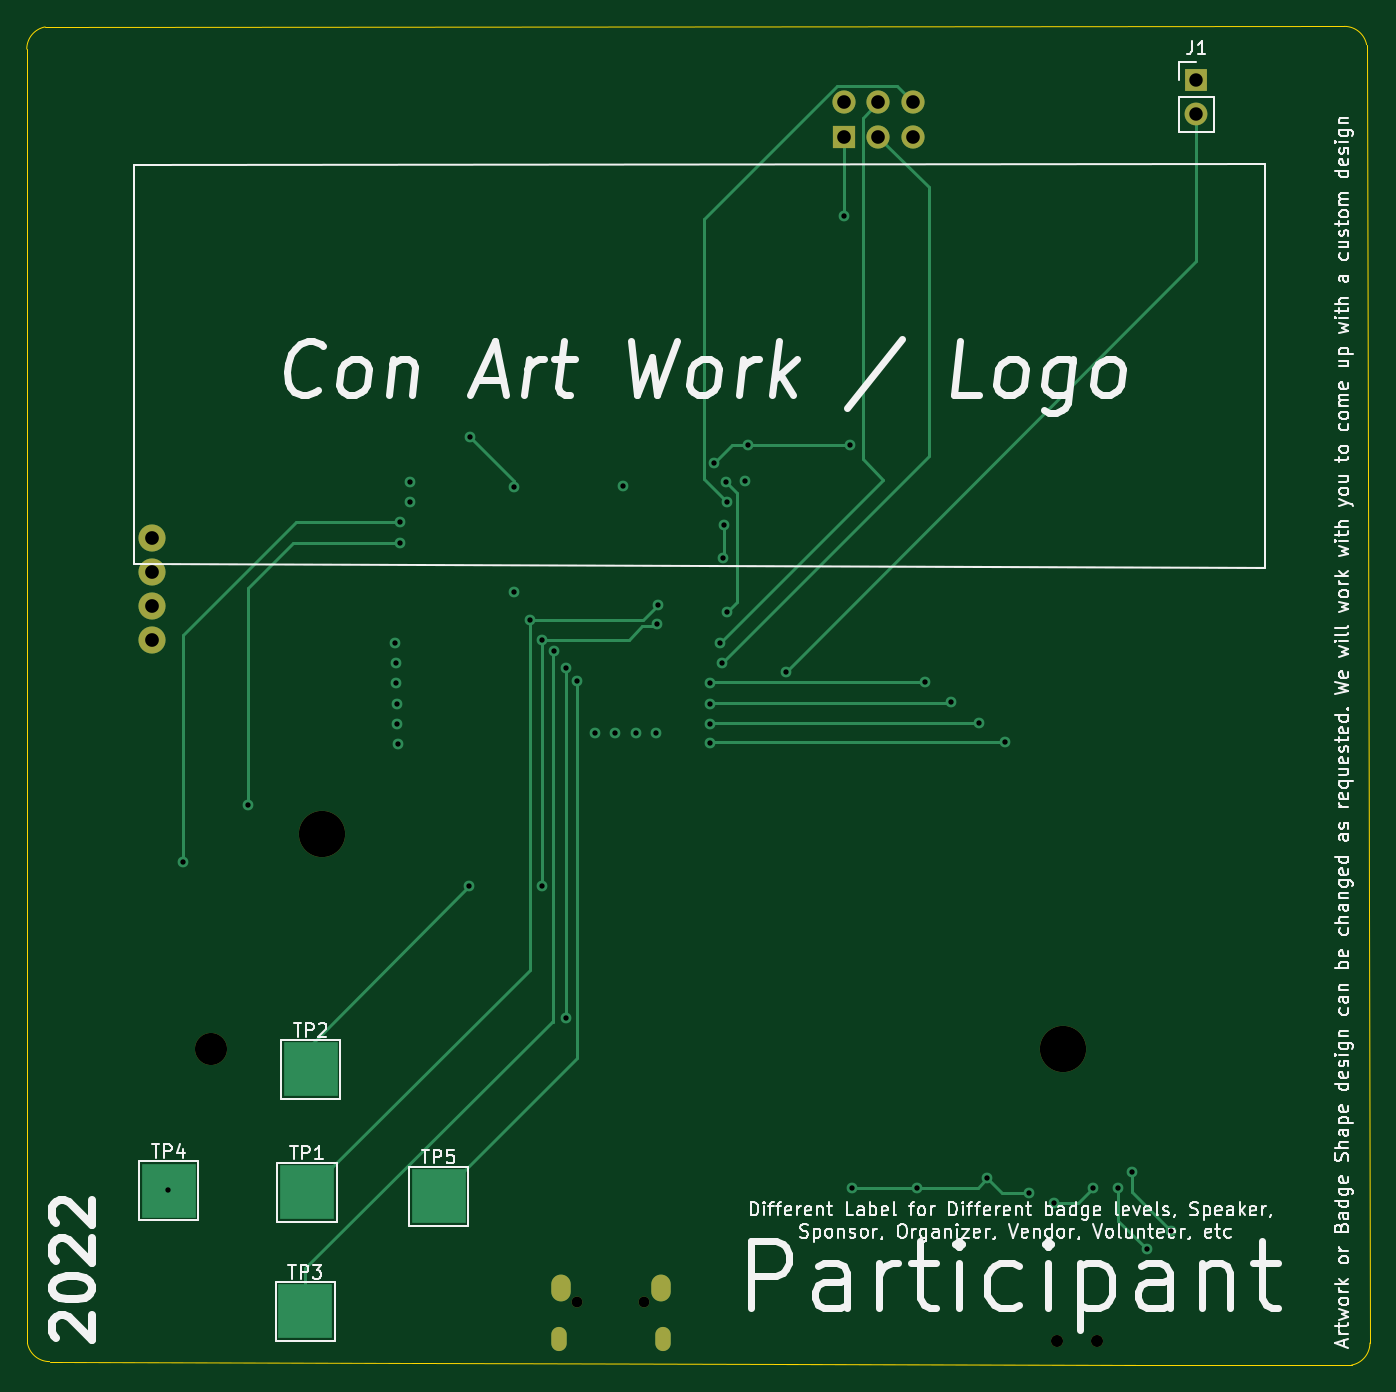
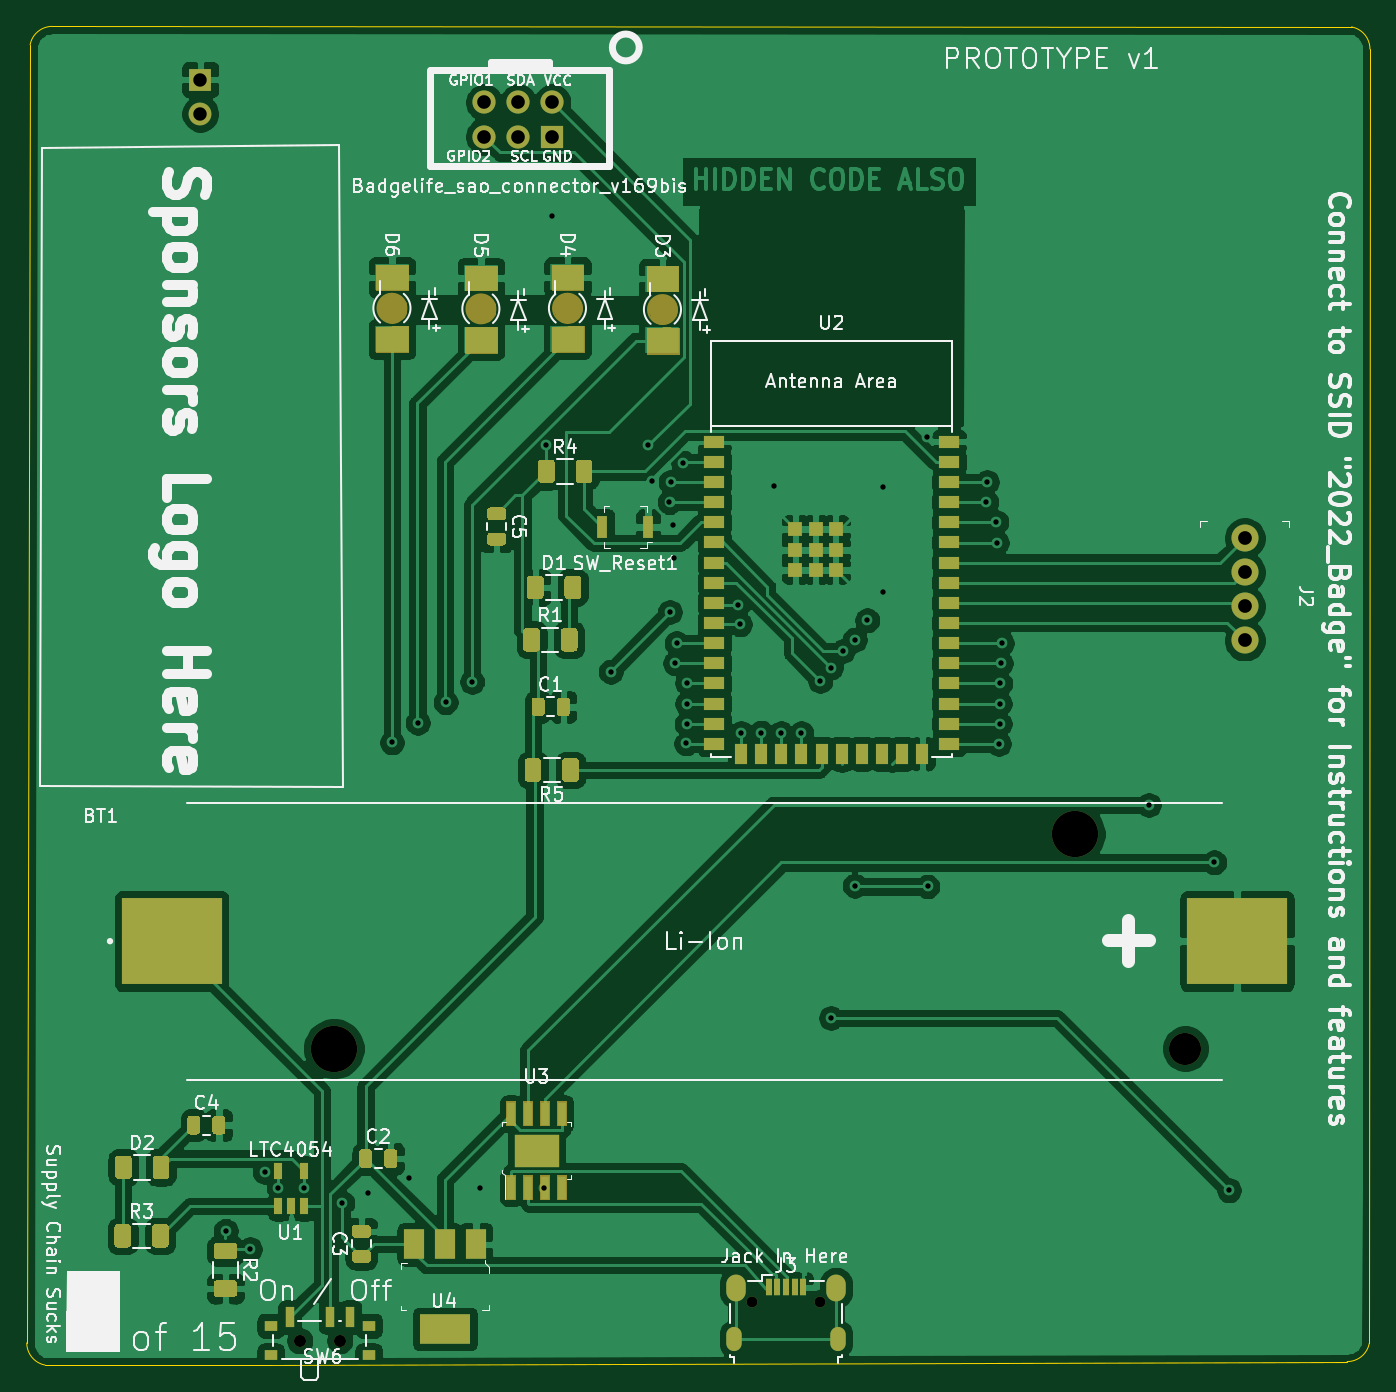
Circuit board: 11 layer files. Board 100.0 x 99.7 mm.
- bottom_copper: ProspectBoards-B_Cu.gbr (224198 bytes)
- bottom_mask: ProspectBoards-B_Mask.gbr (22960 bytes)
- paste: ProspectBoards-B_Paste.gbr (12728 bytes)
- bottom_silk: ProspectBoards-B_SilkS.gbr (83451 bytes)
- outline: ProspectBoards-Edge_Cuts.gbr (1099 bytes)
- top_copper: ProspectBoards-F_Cu.gbr (8938 bytes)
- top_mask: ProspectBoards-F_Mask.gbr (1581 bytes)
- paste: ProspectBoards-F_Paste.gbr (482 bytes)
- top_silk: ProspectBoards-F_SilkS.gbr (65853 bytes)
- drill: ProspectBoards-NPTH.drl (460 bytes)
- drill: ProspectBoards-PTH.drl (1833 bytes)

=== bottom_copper: ProspectBoards-B_Cu.gbr (224198 bytes, source omitted) ===
=== bottom_mask: ProspectBoards-B_Mask.gbr (22960 bytes, source omitted) ===
=== paste: ProspectBoards-B_Paste.gbr (12728 bytes, source omitted) ===
=== bottom_silk: ProspectBoards-B_SilkS.gbr (83451 bytes, source omitted) ===
=== outline: ProspectBoards-Edge_Cuts.gbr ===
%TF.GenerationSoftware,KiCad,Pcbnew,(5.1.10)-1*%
%TF.CreationDate,2021-11-08T11:40:21-08:00*%
%TF.ProjectId,ProspectBoards,50726f73-7065-4637-9442-6f617264732e,rev?*%
%TF.SameCoordinates,Original*%
%TF.FileFunction,Profile,NP*%
%FSLAX46Y46*%
G04 Gerber Fmt 4.6, Leading zero omitted, Abs format (unit mm)*
G04 Created by KiCad (PCBNEW (5.1.10)-1) date 2021-11-08 11:40:21*
%MOMM*%
%LPD*%
G01*
G04 APERTURE LIST*
%TA.AperFunction,Profile*%
%ADD10C,0.050000*%
%TD*%
G04 APERTURE END LIST*
D10*
X172250000Y-144300000D02*
G75*
G02*
X170884426Y-145950000I-1679620J0D01*
G01*
X73900000Y-145690574D02*
G75*
G02*
X72250000Y-144325000I0J1679620D01*
G01*
X170350000Y-46234426D02*
G75*
G02*
X172000000Y-47600000I0J-1679620D01*
G01*
X72200000Y-47925000D02*
G75*
G02*
X73565574Y-46275000I1679620J0D01*
G01*
X73900000Y-145690574D02*
X154859426Y-145925000D01*
X72200000Y-47925000D02*
X72250000Y-144325000D01*
X170350000Y-46234426D02*
X73565574Y-46275000D01*
X172250000Y-144300000D02*
X172000000Y-47600000D01*
X154859426Y-145925000D02*
X170884426Y-145950000D01*
M02*

=== top_copper: ProspectBoards-F_Cu.gbr (8938 bytes, source omitted) ===
=== top_mask: ProspectBoards-F_Mask.gbr ===
%TF.GenerationSoftware,KiCad,Pcbnew,(5.1.10)-1*%
%TF.CreationDate,2021-11-08T11:40:21-08:00*%
%TF.ProjectId,ProspectBoards,50726f73-7065-4637-9442-6f617264732e,rev?*%
%TF.SameCoordinates,Original*%
%TF.FileFunction,Soldermask,Top*%
%TF.FilePolarity,Negative*%
%FSLAX46Y46*%
G04 Gerber Fmt 4.6, Leading zero omitted, Abs format (unit mm)*
G04 Created by KiCad (PCBNEW (5.1.10)-1) date 2021-11-08 11:40:21*
%MOMM*%
%LPD*%
G01*
G04 APERTURE LIST*
%ADD10R,1.700000X1.700000*%
%ADD11O,1.700000X1.700000*%
%ADD12O,0.800000X0.800000*%
%ADD13O,1.150000X1.800000*%
%ADD14O,1.450000X2.000000*%
%ADD15C,1.727200*%
%ADD16O,1.727200X1.727200*%
%ADD17R,1.727200X1.727200*%
%ADD18C,2.390000*%
%ADD19C,3.450000*%
%ADD20C,0.900000*%
%ADD21C,2.020000*%
G04 APERTURE END LIST*
D10*
%TO.C,J1*%
X159325000Y-50200000D03*
D11*
X159325000Y-52740000D03*
%TD*%
D12*
%TO.C,J3*%
X113200000Y-141250000D03*
X118200000Y-141250000D03*
D13*
X111825000Y-144000000D03*
X119575000Y-144000000D03*
D14*
X111975000Y-140200000D03*
X119425000Y-140200000D03*
%TD*%
D15*
%TO.C,X1*%
X138180200Y-51898400D03*
X138180200Y-54438400D03*
D16*
X135640200Y-51898400D03*
X135640200Y-54438400D03*
X133100200Y-51898400D03*
D17*
X133100200Y-54438400D03*
%TD*%
D18*
%TO.C,BT1*%
X85955000Y-122375000D03*
D19*
X94175000Y-106375000D03*
X149375000Y-122375000D03*
%TD*%
D20*
%TO.C,SW6*%
X148925000Y-144130000D03*
X151925000Y-144130000D03*
%TD*%
D21*
%TO.C,J2*%
X81525000Y-91970000D03*
X81525000Y-89430000D03*
X81525000Y-86890000D03*
X81525000Y-84350000D03*
%TD*%
M02*

=== paste: ProspectBoards-F_Paste.gbr ===
%TF.GenerationSoftware,KiCad,Pcbnew,(5.1.10)-1*%
%TF.CreationDate,2021-11-08T11:40:21-08:00*%
%TF.ProjectId,ProspectBoards,50726f73-7065-4637-9442-6f617264732e,rev?*%
%TF.SameCoordinates,Original*%
%TF.FileFunction,Paste,Top*%
%TF.FilePolarity,Positive*%
%FSLAX46Y46*%
G04 Gerber Fmt 4.6, Leading zero omitted, Abs format (unit mm)*
G04 Created by KiCad (PCBNEW (5.1.10)-1) date 2021-11-08 11:40:21*
%MOMM*%
%LPD*%
G01*
G04 APERTURE LIST*
G04 APERTURE END LIST*
M02*

=== top_silk: ProspectBoards-F_SilkS.gbr (65853 bytes, source omitted) ===
=== drill: ProspectBoards-NPTH.drl ===
M48
; DRILL file {KiCad (5.1.10)-1} date 11/08/21 11:40:18
; FORMAT={-:-/ absolute / inch / decimal}
; #@! TF.CreationDate,2021-11-08T11:40:18-08:00
; #@! TF.GenerationSoftware,Kicad,Pcbnew,(5.1.10)-1
; #@! TF.FileFunction,NonPlated,1,2,NPTH
FMAT,2
INCH
T1C0.0315
T2C0.0354
T3C0.0941
T4C0.1358
%
G90
G05
T1
X4.4567Y-5.561
X4.6535Y-5.561
T2
X5.8632Y-5.6744
X5.9813Y-5.6744
T3
X3.3841Y-4.8179
T4
X3.7077Y-4.188
X5.8809Y-4.8179
T0
M30

=== drill: ProspectBoards-PTH.drl ===
M48
; DRILL file {KiCad (5.1.10)-1} date 11/08/21 11:40:18
; FORMAT={-:-/ absolute / inch / decimal}
; #@! TF.CreationDate,2021-11-08T11:40:18-08:00
; #@! TF.GenerationSoftware,Kicad,Pcbnew,(5.1.10)-1
; #@! TF.FileFunction,Plated,1,2,PTH
FMAT,2
INCH
T1C0.0157
T2C0.0217
T3C0.0335
T4C0.0394
T5C0.0400
T6C0.0402
%
G90
G05
T1
X3.2559Y-5.2333
X3.2992Y-4.2717
X3.4911Y-4.1033
X3.9213Y-3.6289
X3.9252Y-3.688
X3.9262Y-3.747
X3.9281Y-3.8061
X3.9281Y-3.8652
X3.9311Y-3.9242
X3.937Y-3.3346
X3.938Y-3.2736
X3.9656Y-3.1565
X3.9675Y-3.2156
X4.1398Y-4.3425
X4.1417Y-3.0236
X4.2707Y-3.4793
X4.2717Y-3.1703
X4.3169Y-3.562
X4.3533Y-3.6191
X4.3533Y-4.34
X4.3878Y-3.6516
X4.4232Y-3.7008
X4.4232Y-4.7283
X4.4547Y-3.7402
X4.5098Y-3.8927
X4.5689Y-3.8927
X4.5896Y-3.1693
X4.628Y-3.8917
X4.687Y-3.8927
X4.69Y-3.5738
X4.6949Y-3.5157
X4.8455Y-3.7461
X4.8455Y-3.8061
X4.8465Y-3.8661
X4.8474Y-3.9232
X4.8573Y-3.0994
X4.876Y-3.6289
X4.8799Y-3.688
X4.8829Y-3.3789
X4.8878Y-3.2815
X4.8937Y-3.1565
X4.8957Y-3.5374
X4.8967Y-3.2156
X4.9478Y-3.1535
X4.9587Y-3.0472
X5.0689Y-3.7126
X5.2402Y-2.377
X5.2579Y-3.0472
X5.2638Y-5.2254
X5.4537Y-5.2254
X5.4754Y-3.7421
X5.5531Y-3.8022
X5.6348Y-3.8622
X5.6594Y-5.1988
X5.7106Y-3.9203
X5.7805Y-5.2411
X5.8563Y-5.2707
X5.9685Y-5.2264
X6.0433Y-5.2254
X6.0837Y-5.1791
X6.127Y-5.4065
X6.1978Y-5.3524
T4
X6.2726Y-1.9764
X6.2726Y-2.0764
T5
X5.2402Y-2.0432
X5.2402Y-2.1432
X5.3402Y-2.0432
X5.3402Y-2.1432
X5.4402Y-2.0432
X5.4402Y-2.1432
T6
X3.2096Y-3.3209
X3.2096Y-3.4209
X3.2096Y-3.5209
X3.2096Y-3.6209
T2
G00X4.4026Y-5.6821
M15
G01X4.4026Y-5.6565
M16
G05
G00X4.7077Y-5.6821
M15
G01X4.7077Y-5.6565
M16
G05
T3
G00X4.4085Y-5.5305
M15
G01X4.4085Y-5.5089
M16
G05
G00X4.7018Y-5.5305
M15
G01X4.7018Y-5.5089
M16
G05
T0
M30
